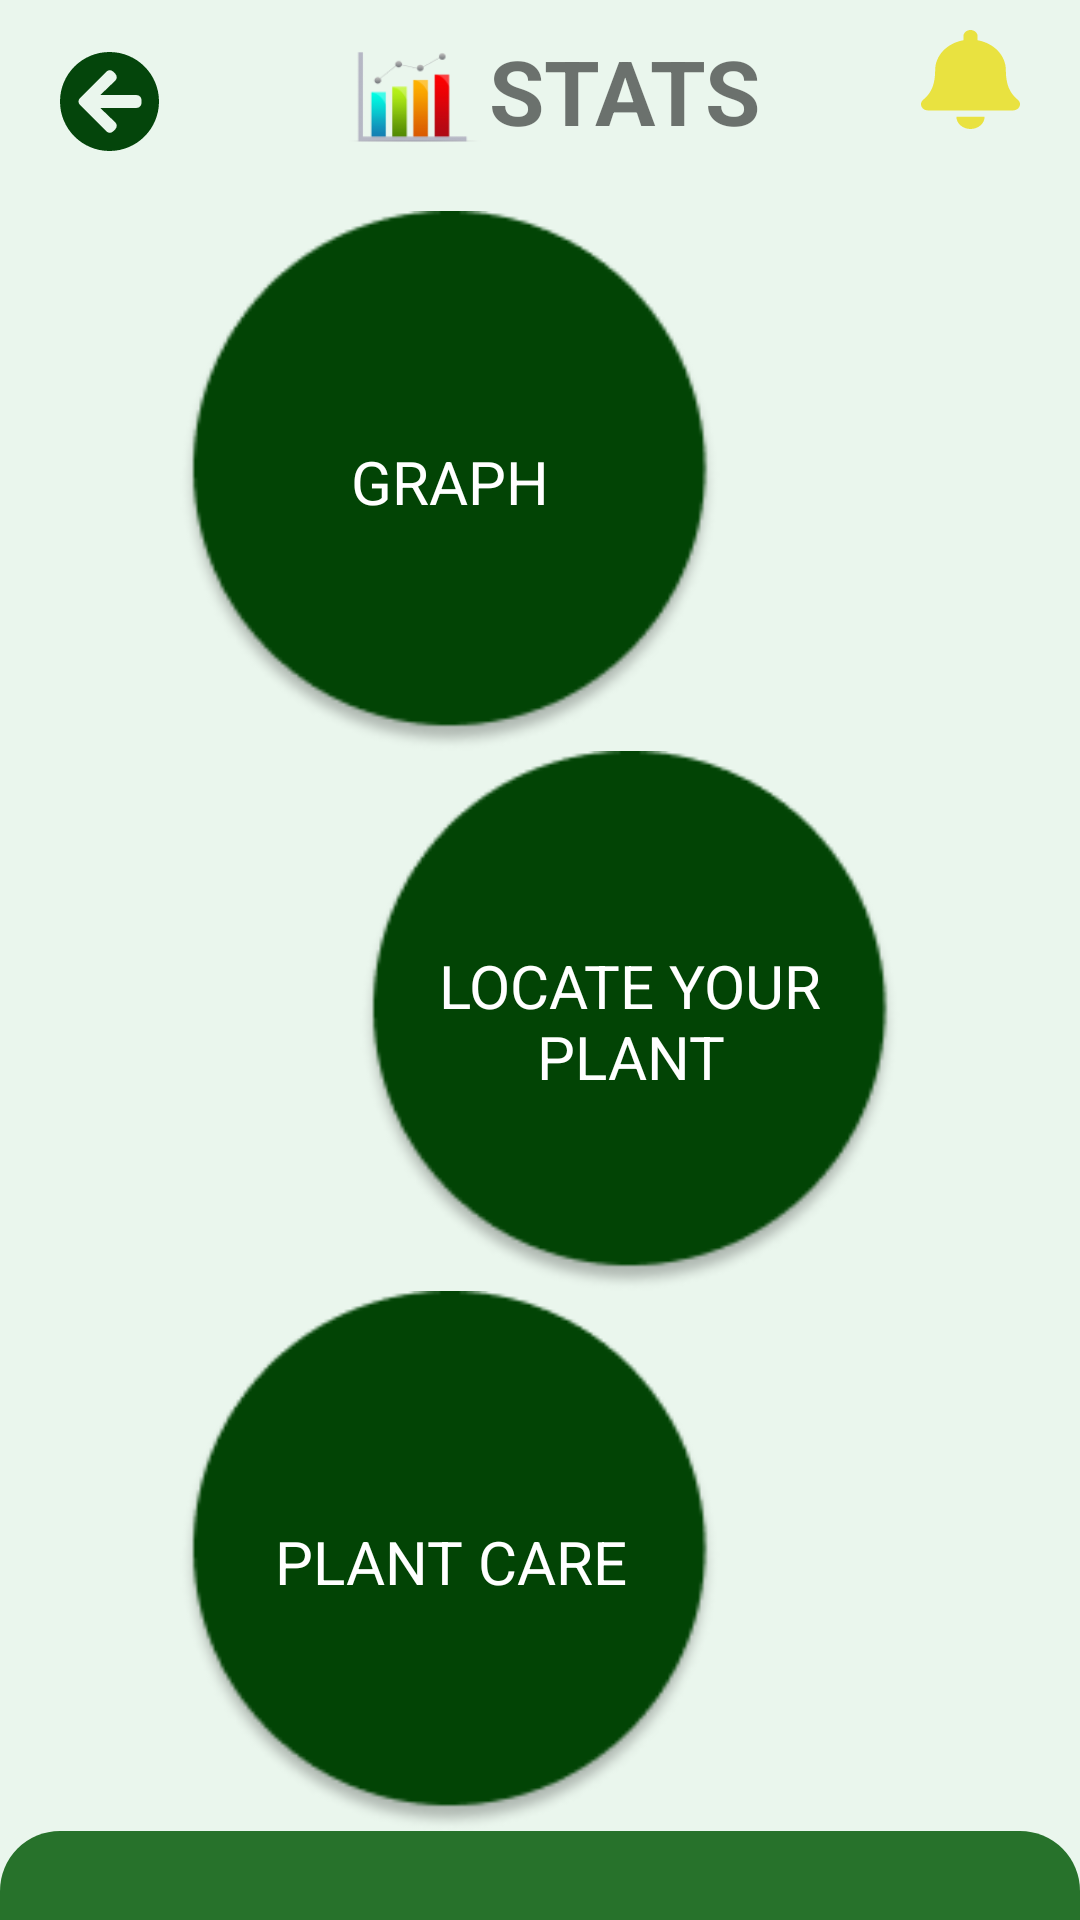

Produce the Android XML layout that renders to this screen, including the resource entries it uses.
<!-- AndroidManifest.xml: application theme Theme.Anaaj -->
<!-- res/layout/activity_stats.xml -->
<?xml version="1.0" encoding="utf-8"?>
<LinearLayout xmlns:android="http://schemas.android.com/apk/res/android"
    xmlns:app="http://schemas.android.com/apk/res-auto"
    xmlns:tools="http://schemas.android.com/tools"
    android:layout_width="match_parent"
    android:layout_height="match_parent"
    android:background="#EAF6ED"
    android:orientation="vertical"
    tools:context=".StatsActivity">









        <LinearLayout
            android:layout_width="match_parent"
            android:layout_height="wrap_content"
            android:layout_marginTop="10dp"
            android:layout_gravity="center"
            android:gravity="center"
            android:orientation="horizontal">

            <ImageView
                android:layout_width="33dp"
                android:layout_height="33dp"
                android:layout_marginLeft="20dp"
                android:layout_gravity="bottom"
                android:background="@drawable/back"/>

            <ImageView
                android:layout_width="50dp"
                android:layout_height="40dp"
                android:layout_gravity="center"
                android:layout_marginLeft="60dp"
                android:background="@drawable/stats"/>

            <TextView
                android:layout_width="wrap_content"
                android:layout_height="wrap_content"
                android:text="STATS"
                android:textSize="30dp"
                android:textStyle="bold"
                android:layout_marginRight="50dp"
                android:layout_gravity="center"/>

            <LinearLayout
                android:layout_width="match_parent"
                android:layout_height="match_parent"
                android:gravity="end"
                android:orientation="horizontal">

                <ImageView
                    android:layout_width="33dp"
                    android:layout_height="33dp"
                    android:layout_gravity="end"
                    android:layout_marginRight="20dp"
                    android:background="@drawable/bell"/>

            </LinearLayout>

        </LinearLayout>



    <LinearLayout
        android:layout_width="match_parent"
        android:layout_height="wrap_content"
        android:orientation="vertical">

        <LinearLayout
            android:layout_width="180dp"
            android:layout_height="180dp"
            android:layout_marginLeft="60dp"
            android:layout_marginTop="20dp"
            android:background="@drawable/green_circle">

            <androidx.constraintlayout.widget.ConstraintLayout
                android:layout_width="match_parent"
                android:layout_height="match_parent">

                <TextView
                    android:layout_width="wrap_content"
                    android:layout_height="wrap_content"
                    android:layout_gravity="center_vertical"
                    android:gravity="center"
                    android:text="GRAPH"
                    android:textSize="20dp"
                    android:textColor="@color/white"
                    app:layout_constraintBottom_toBottomOf="parent"
                    app:layout_constraintEnd_toEndOf="parent"
                    app:layout_constraintStart_toStartOf="parent"
                    app:layout_constraintTop_toTopOf="parent" />

            </androidx.constraintlayout.widget.ConstraintLayout>

        </LinearLayout>

        <LinearLayout
            android:layout_width="180dp"
            android:layout_height="180dp"
            android:layout_gravity="end"
            android:layout_marginRight="60dp"
            android:background="@drawable/green_circle">

            <androidx.constraintlayout.widget.ConstraintLayout
                android:id="@+id/locate"
                android:layout_width="match_parent"
                android:padding="10dp"
                android:layout_height="match_parent">

                <TextView
                    android:layout_width="wrap_content"
                    android:layout_height="wrap_content"
                    android:layout_gravity="center_vertical"
                    android:gravity="center"
                    android:text="LOCATE YOUR PLANT"
                    android:textSize="20dp"
                    android:textColor="@color/white"
                    app:layout_constraintBottom_toBottomOf="parent"
                    app:layout_constraintEnd_toEndOf="parent"
                    app:layout_constraintStart_toStartOf="parent"
                    app:layout_constraintTop_toTopOf="parent" />

            </androidx.constraintlayout.widget.ConstraintLayout>

        </LinearLayout>

        <LinearLayout
            android:layout_width="180dp"
            android:layout_height="180dp"
            android:layout_marginLeft="60dp"
            android:background="@drawable/green_circle">

            <androidx.constraintlayout.widget.ConstraintLayout
                android:id="@+id/plantCare"
                android:layout_width="match_parent"
                android:padding="10dp"
                android:layout_height="match_parent">

                <TextView
                    android:layout_width="wrap_content"
                    android:layout_height="wrap_content"
                    android:layout_gravity="center_vertical"
                    android:gravity="center"
                    android:text="PLANT CARE"
                    android:textSize="20dp"
                    android:textColor="@color/white"
                    app:layout_constraintBottom_toBottomOf="parent"
                    app:layout_constraintEnd_toEndOf="parent"
                    app:layout_constraintStart_toStartOf="parent"
                    app:layout_constraintTop_toTopOf="parent" />

            </androidx.constraintlayout.widget.ConstraintLayout>

        </LinearLayout>

    </LinearLayout>

    <androidx.constraintlayout.widget.ConstraintLayout
        android:layout_width="match_parent"
        android:layout_height="match_parent"
        android:orientation="vertical">

        <LinearLayout
            android:layout_width="match_parent"
            android:layout_height="wrap_content"
            android:background="@drawable/up_round"
            android:orientation="horizontal"
            app:layout_constraintBottom_toBottomOf="parent"
            app:layout_constraintEnd_toEndOf="parent"
            app:layout_constraintHorizontal_bias="0.0"
            android:padding="10dp"
            app:layout_constraintStart_toStartOf="parent"
            app:layout_constraintTop_toTopOf="parent"
            app:layout_constraintVertical_bias="1.0">

            <TextView
                android:layout_width="wrap_content"
                android:layout_height="wrap_content"
                android:layout_marginTop="20dp"
                android:layout_weight="1"
                android:drawableLeft="@drawable/deop"
                android:text="43% Humidity"
                android:textColor="@color/white"
                android:textSize="30dp" />

            <TextView
                android:layout_width="wrap_content"
                android:layout_height="wrap_content"
                android:layout_marginTop="20dp"
                android:layout_weight="1"
                android:layout_marginLeft="10dp"
                android:drawableLeft="@drawable/cloud"
                android:text="   No Rain"
                android:textColor="@color/white"
                android:textSize="30dp" />

        </LinearLayout>


    </androidx.constraintlayout.widget.ConstraintLayout>

</LinearLayout>
<!-- resources referenced by this layout -->
<resources>
  <!-- drawable back (drawable) -->
  <vector xmlns:android="http://schemas.android.com/apk/res/android"
      android:width="35dp"
      android:height="35dp"
      android:viewportWidth="35"
      android:viewportHeight="35">
    <path
        android:pathData="M17.5,35C7.833,35 0,27.167 0,17.5C0,7.833 7.833,0 17.5,0C27.167,0 35,7.833 35,17.5C35,27.167 27.167,35 17.5,35ZM19.539,24.867L14.212,19.758H27.097C28.035,19.758 28.79,19.003 28.79,18.065V16.935C28.79,15.997 28.035,15.242 27.097,15.242H14.212L19.539,10.133C20.224,9.477 20.238,8.383 19.567,7.713L18.791,6.944C18.128,6.28 17.055,6.28 16.399,6.944L7.035,16.3C6.372,16.964 6.372,18.036 7.035,18.692L16.399,28.056C17.063,28.72 18.135,28.72 18.791,28.056L19.567,27.287C20.238,26.617 20.224,25.523 19.539,24.867Z"
        android:fillColor="#04450B"/>
  </vector>
  <!-- drawable bell (drawable) -->
  <vector xmlns:android="http://schemas.android.com/apk/res/android"
      android:width="28dp"
      android:height="32dp"
      android:viewportWidth="28"
      android:viewportHeight="32">
    <path
        android:pathData="M14,32C16.208,32 17.998,30.209 17.998,28H10.002C10.002,30.209 11.792,32 14,32ZM27.462,22.643C26.254,21.346 23.995,19.394 23.995,13C23.995,8.144 20.59,4.256 15.999,3.303V2C15.999,0.896 15.104,0 14,0C12.896,0 12.001,0.896 12.001,2V3.303C7.41,4.256 4.005,8.144 4.005,13C4.005,19.394 1.746,21.346 0.538,22.643C0.163,23.046 -0.003,23.528 0,24C0.007,25.025 0.811,26 2.006,26H25.994C27.189,26 27.994,25.025 28,24C28.003,23.528 27.837,23.046 27.462,22.643Z"
        android:fillColor="#E9E240"/>
  </vector>
  <!-- drawable round (drawable) -->
  <?xml version="1.0" encoding="utf-8"?>
  <shape xmlns:android="http://schemas.android.com/apk/res/android"
      android:shape="rectangle">
  
      <solid android:color="#CAF2C9"/>
      <corners android:bottomLeftRadius="200dp"
          android:bottomRightRadius="200dp"/>
  
  </shape>
  <!-- drawable up_round (drawable) -->
  <?xml version="1.0" encoding="utf-8"?>
  <shape xmlns:android="http://schemas.android.com/apk/res/android"
     android:shape="rectangle" >
  
      <solid android:color="#27722B"/>
  
      <corners android:topRightRadius="20dp"
          android:topLeftRadius="20dp"/>
  
  </shape>
  <style name="Theme.Anaaj" parent="Theme.MaterialComponents.Light.NoActionBar">
          
          <item name="colorPrimary">@color/purple_500</item>
          <item name="colorPrimaryVariant">@color/purple_700</item>
          <item name="colorOnPrimary">@color/white</item>
          
          <item name="colorSecondary">@color/teal_200</item>
          <item name="colorSecondaryVariant">@color/teal_700</item>
          <item name="colorOnSecondary">@color/black</item>
          
          <item name="android:statusBarColor">?attr/colorPrimaryVariant</item>
          
          <item name="android:windowSoftInputMode">adjustResize</item>
          <item name="android:forceDarkAllowed" tools:targetApi="q">false</item>
  
      </style>
  <!-- not gathered from this repository: default colours our renderer supplied (Android Studio template values) -->
  <color name="purple_500">#FF6200EE</color>
  <color name="purple_700">#FF3700B3</color>
  <color name="teal_200">#FF03DAC5</color>
  <color name="teal_700">#FF018786</color>
  <color name="black">#FF000000</color>
  <color name="white">#FFFFFFFF</color>
</resources>
